Image classification data set "data" (saiwho/ikea-dataset-classification on GitHub). Class labels (4): bed, chair, dinnerware, wardrobe.

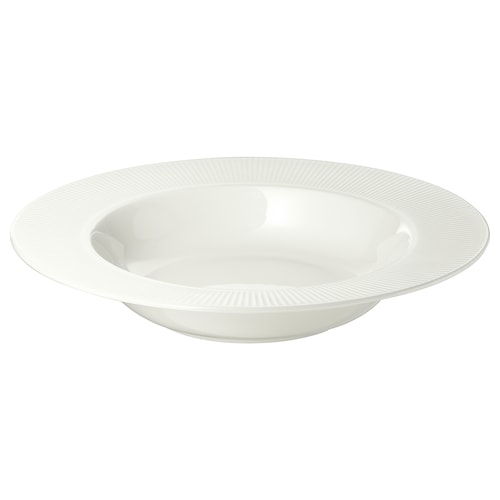
Label: dinnerware

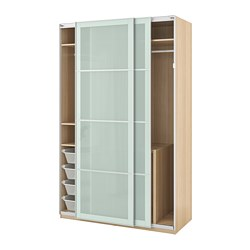
Label: wardrobe

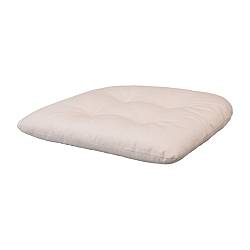
Label: chair

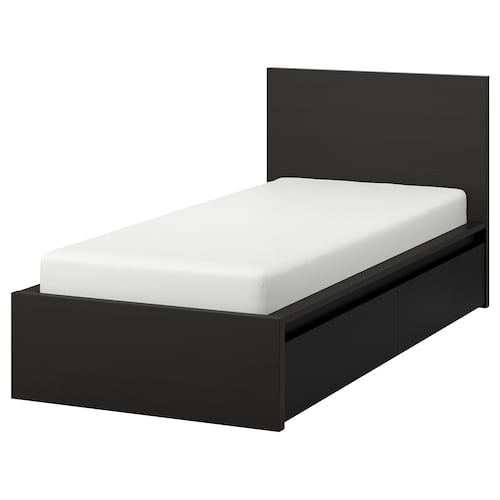
Label: bed

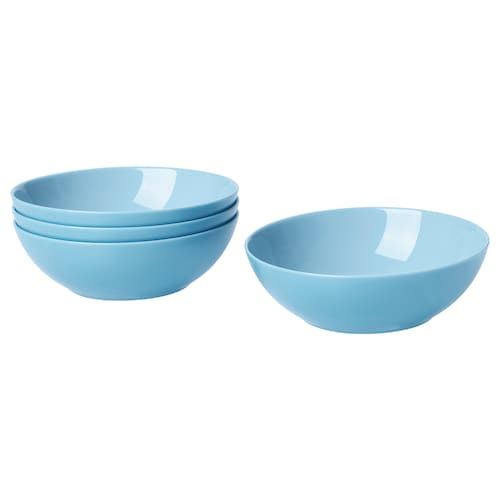
Label: dinnerware

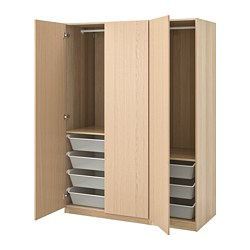
Label: wardrobe
